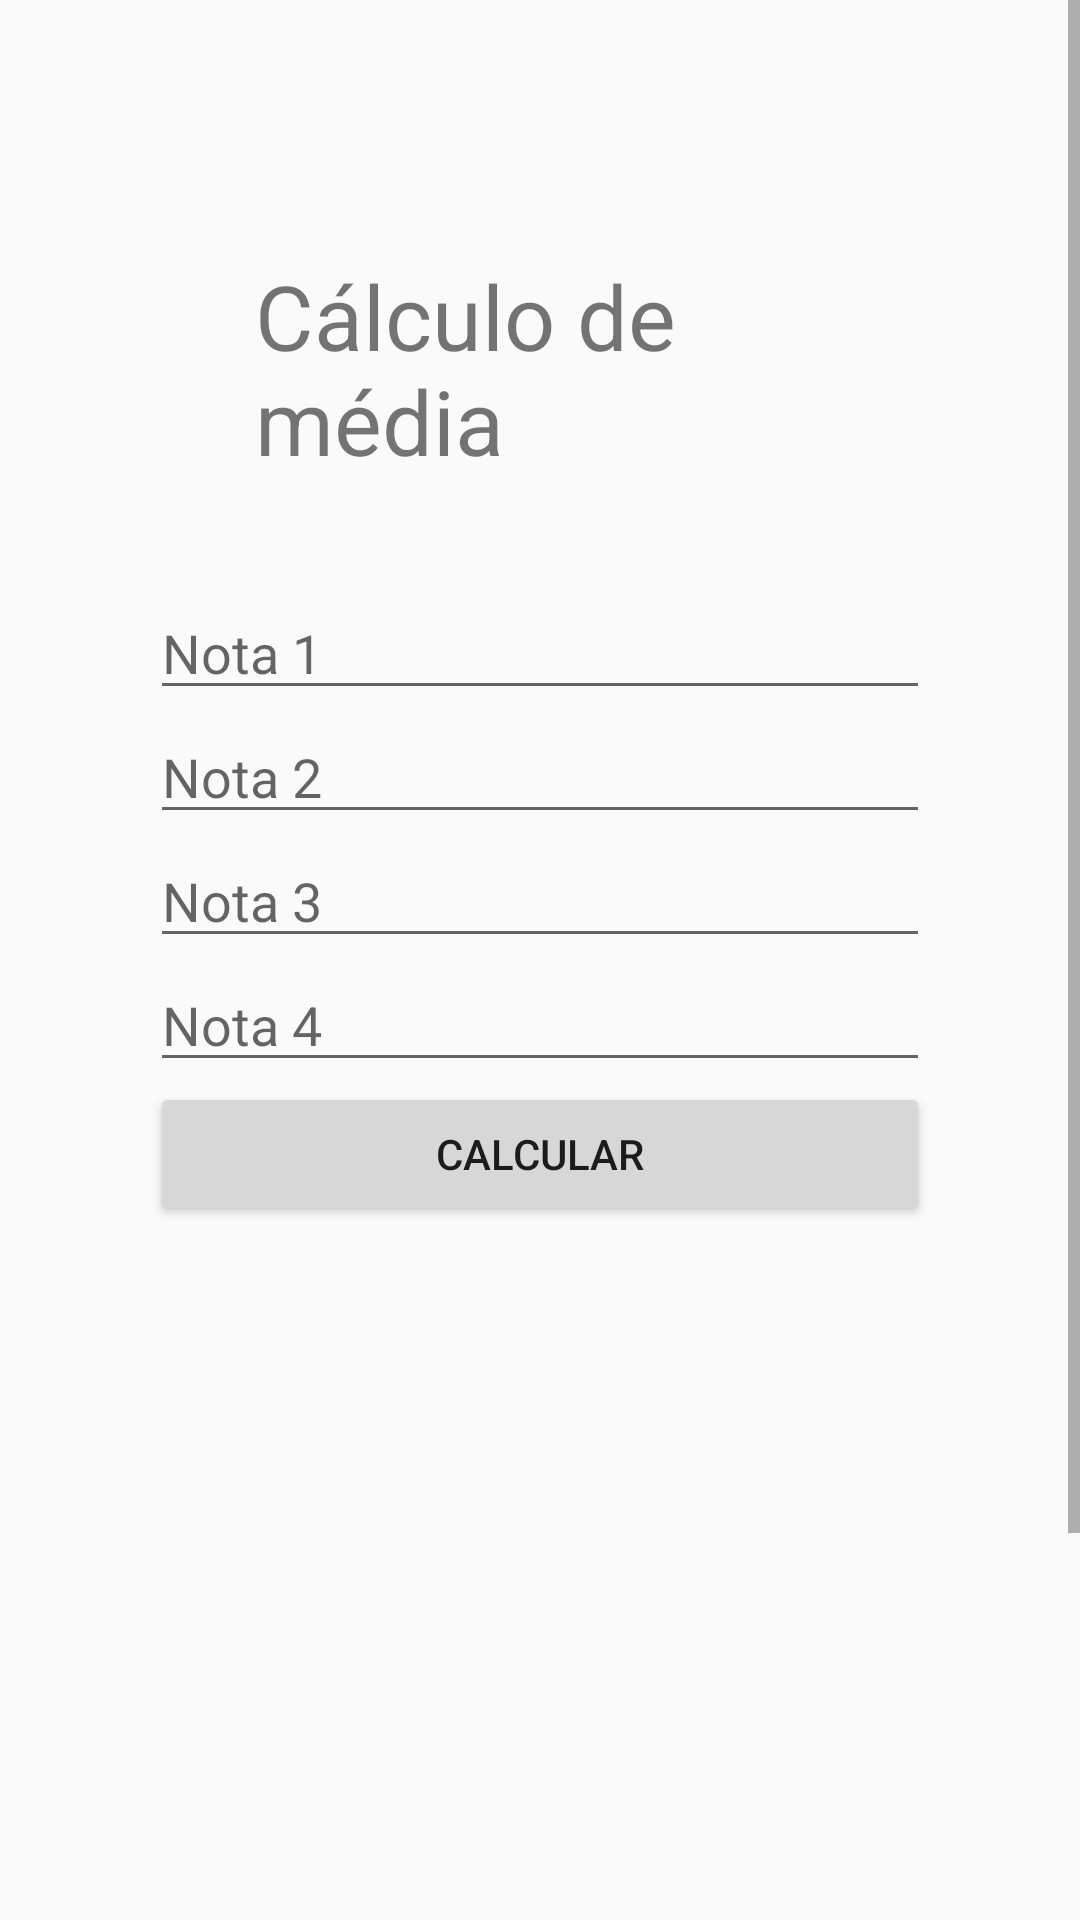

Layout XML and referenced resources for this Android screen:
<!-- AndroidManifest.xml: application theme Theme.Sensoresemedia -->
<!-- res/layout/activity_media.xml -->
<?xml version="1.0" encoding="utf-8"?>
<ScrollView
    xmlns:android="http://schemas.android.com/apk/res/android"
    android:layout_width="match_parent"
    android:layout_height="match_parent">

    <LinearLayout
        android:layout_width="match_parent"
        android:layout_height="wrap_content"
        android:orientation="vertical"
        android:gravity="center"
        android:padding="50dp">

        <TextView
            android:layout_width="wrap_content"
            android:layout_height="wrap_content"
            android:padding="35dp"
            android:text="Cálculo de média"
            android:textSize="30sp" />


        <EditText
            android:id="@+id/nota1"
            android:layout_width="match_parent"
            android:layout_height="wrap_content"
            android:hint="Nota 1"
            android:inputType="numberDecimal" />

        <EditText
            android:id="@+id/nota2"
            android:layout_width="match_parent"
            android:layout_height="wrap_content"
            android:hint="Nota 2"
            android:inputType="numberDecimal" />

        <EditText
            android:id="@+id/nota3"
            android:layout_width="match_parent"
            android:layout_height="wrap_content"
            android:hint="Nota 3"
            android:inputType="numberDecimal" />

        <EditText
            android:id="@+id/nota4"
            android:layout_width="match_parent"
            android:layout_height="wrap_content"
            android:hint="Nota 4"
            android:inputType="numberDecimal" />

        <Button
            android:id="@+id/btnCalcular"
            android:layout_width="match_parent"
            android:layout_height="wrap_content"
            android:text="Calcular" />

        <TextView
            android:id="@+id/resultado"
            android:layout_width="wrap_content"
            android:layout_height="81dp"
            android:padding="16dp"
            android:text=""
            android:textSize="22sp" />

        <Space
            android:layout_width="match_parent"
            android:layout_height="149dp" />

        <Button
            android:id="@+id/btnAcelerometro"
            android:layout_width="137dp"
            android:layout_height="58dp"
            android:text="Acelerometro" />

        <Button
            android:id="@+id/btnToque"
            android:layout_width="137dp"
            android:layout_height="55dp"
            android:text="toque" />

    </LinearLayout>

</ScrollView>
<!-- resources referenced by this layout -->
<resources>
  <style name="Theme.Sensoresemedia" parent="android:Theme.Material.Light.NoActionBar" />
</resources>
